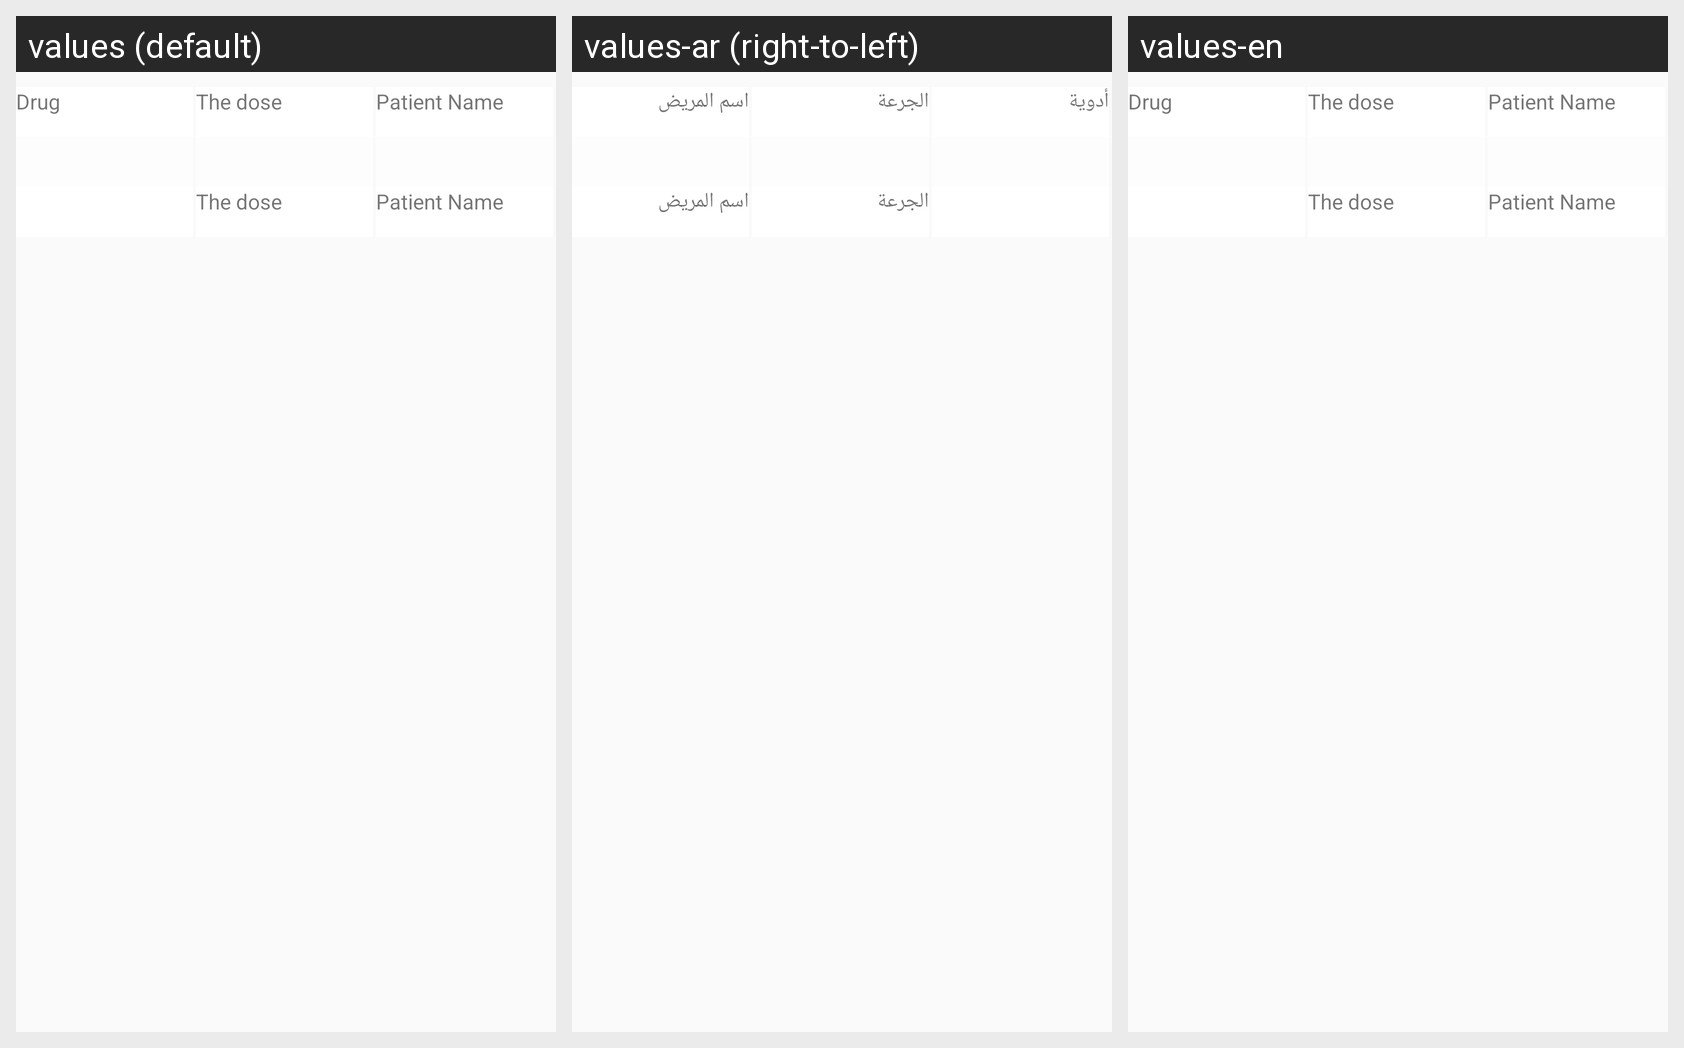

Here is an Android app screen in its default locale and in the app's own translations. Write out the translated-string differences for the strings that appear on this screen.
Android screen res/layout/appointment_details_drug_list_item.xml rendered under 3 locales, left to right: values (default), values-ar (right-to-left), values-en. Device: Nexus 5 (rendered at 1080×1920; each locale shown at half size, 540×960, under a caption strip naming it); theme AppTheme.
Strings drawn on this screen, with the default value and each locale's value (text and hints the layout hard-codes, and strings that could not be matched under every locale, appear in the picture but are not listed):

drug
  values: Drug
  values-ar: أدوية
  values-en: Drug

the_dose
  values: The dose
  values-ar: الجرعة
  values-en: The dose

patient_name
  values: Patient Name
  values-ar: اسم المريض
  values-en: Patient Name
